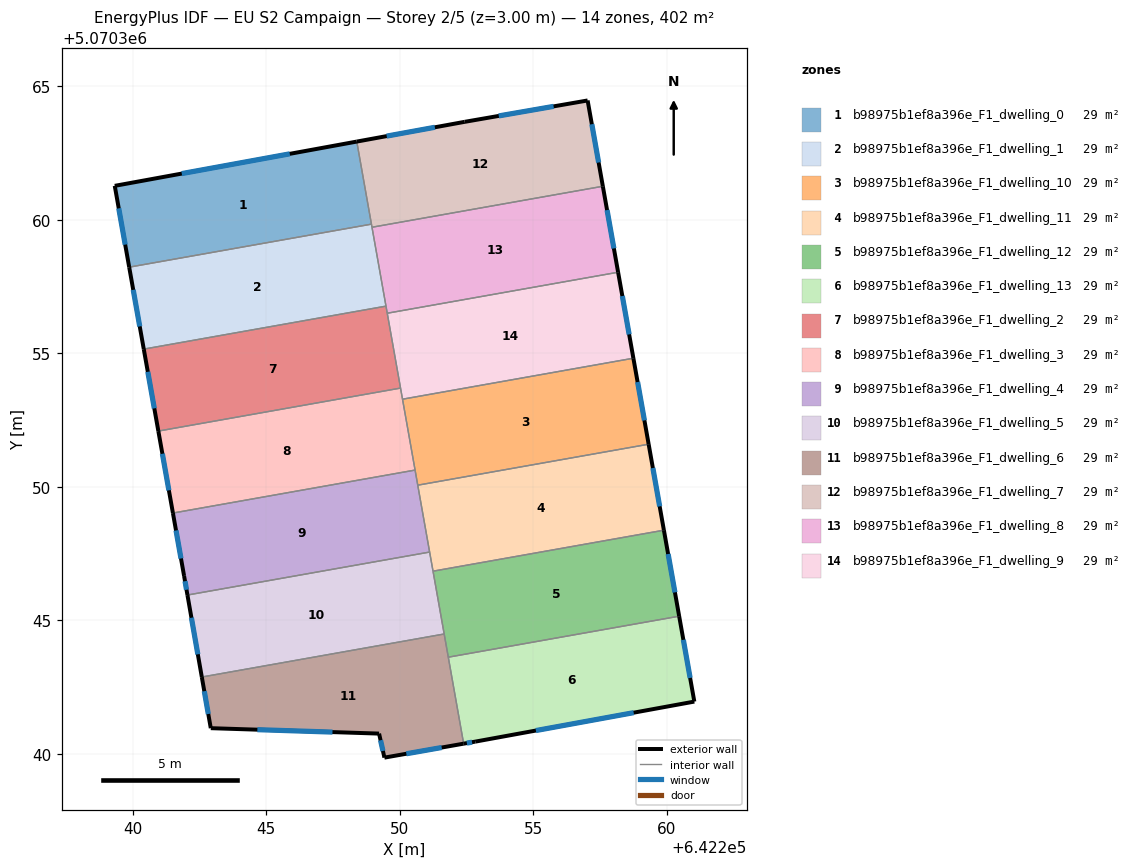
=== STOREY PLAN SPEC (per zone: floor XY polygon, exterior-wall plan segments, windows/doors) ===
zone 1: b98975b1ef8a396e_F1_dwelling_0  (28.7 m²)
  floor: (642248.94, 5070359.84) (642248.39, 5070362.93) (642239.32, 5070361.27) (642239.86, 5070358.23)
  exterior wall: (642239.32, 5070361.27) – (642248.39, 5070362.93)  [9.2 m]
    window: (642241.83, 5070361.73) – (642245.88, 5070362.47)  [5.5 m²]
  exterior wall: (642239.86, 5070358.23) – (642239.32, 5070361.27)  [3.1 m]
    window: (642239.71, 5070359.07) – (642239.47, 5070360.43)  [1.8 m²]
  interior walls: 2
zone 2: b98975b1ef8a396e_F1_dwelling_1  (28.7 m²)
  floor: (642249.48, 5070356.77) (642248.94, 5070359.84) (642239.86, 5070358.23) (642240.41, 5070355.16)
  exterior wall: (642240.41, 5070355.16) – (642239.86, 5070358.23)  [3.1 m]
    window: (642240.26, 5070356.01) – (642240.01, 5070357.38)  [1.9 m²]
  interior walls: 4
zone 3: b98975b1ef8a396e_F1_dwelling_10  (28.7 m²)
  floor: (642259.32, 5070351.59) (642258.75, 5070354.82) (642250.10, 5070353.28) (642250.67, 5070350.06)
  exterior wall: (642258.75, 5070354.82) – (642259.32, 5070351.59)  [3.3 m]
    window: (642258.91, 5070353.92) – (642259.16, 5070352.49)  [2.0 m²]
  interior walls: 4
zone 4: b98975b1ef8a396e_F1_dwelling_11  (28.7 m²)
  floor: (642259.89, 5070348.37) (642259.32, 5070351.59) (642250.67, 5070350.06) (642251.24, 5070346.84)
  exterior wall: (642259.32, 5070351.59) – (642259.89, 5070348.37)  [3.3 m]
    window: (642259.48, 5070350.70) – (642259.73, 5070349.27)  [2.0 m²]
  interior walls: 4
zone 5: b98975b1ef8a396e_F1_dwelling_12  (28.7 m²)
  floor: (642260.46, 5070345.15) (642259.89, 5070348.37) (642251.24, 5070346.84) (642251.82, 5070343.62)
  exterior wall: (642259.89, 5070348.37) – (642260.46, 5070345.15)  [3.3 m]
    window: (642260.05, 5070347.48) – (642260.31, 5070346.04)  [2.0 m²]
  interior walls: 4
zone 6: b98975b1ef8a396e_F1_dwelling_13  (28.7 m²)
  floor: (642261.03, 5070341.95) (642260.46, 5070345.15) (642251.82, 5070343.62) (642252.39, 5070340.38) (642252.82, 5070340.45)
  exterior wall: (642260.46, 5070345.15) – (642261.03, 5070341.95)  [3.2 m]
    window: (642260.62, 5070344.27) – (642260.87, 5070342.84)  [1.9 m²]
  exterior wall: (642261.03, 5070341.95) – (642252.82, 5070340.45)  [8.3 m]
    window: (642258.76, 5070341.54) – (642255.10, 5070340.87)  [5.0 m²]
  exterior wall: (642252.82, 5070340.45) – (642252.39, 5070340.38)  [0.4 m]
    window: (642252.70, 5070340.43) – (642252.51, 5070340.40)  [0.3 m²]
  interior walls: 2
zone 7: b98975b1ef8a396e_F1_dwelling_2  (28.7 m²)
  floor: (642250.03, 5070353.70) (642249.48, 5070356.77) (642240.41, 5070355.16) (642240.95, 5070352.09)
  exterior wall: (642240.95, 5070352.09) – (642240.41, 5070355.16)  [3.1 m]
    window: (642240.80, 5070352.94) – (642240.56, 5070354.31)  [1.9 m²]
  interior walls: 4
zone 8: b98975b1ef8a396e_F1_dwelling_3  (28.7 m²)
  floor: (642250.57, 5070350.63) (642250.03, 5070353.70) (642240.95, 5070352.09) (642241.50, 5070349.02)
  exterior wall: (642241.50, 5070349.02) – (642240.95, 5070352.09)  [3.1 m]
    window: (642241.35, 5070349.87) – (642241.11, 5070351.24)  [1.9 m²]
  interior walls: 4
zone 9: b98975b1ef8a396e_F1_dwelling_4  (28.7 m²)
  floor: (642251.12, 5070347.55) (642250.57, 5070350.63) (642241.50, 5070349.02) (642241.92, 5070346.66) (642242.05, 5070345.95)
  exterior wall: (642241.92, 5070346.66) – (642241.50, 5070349.02)  [2.4 m]
    window: (642241.80, 5070347.31) – (642241.62, 5070348.36)  [1.4 m²]
  exterior wall: (642242.05, 5070345.95) – (642241.92, 5070346.66)  [0.7 m]
    window: (642242.01, 5070346.14) – (642241.95, 5070346.46)  [0.4 m²]
  interior walls: 4
zone 10: b98975b1ef8a396e_F1_dwelling_5  (28.7 m²)
  floor: (642251.66, 5070344.49) (642251.12, 5070347.55) (642242.05, 5070345.95) (642242.58, 5070342.87)
  exterior wall: (642242.58, 5070342.87) – (642242.05, 5070345.95)  [3.1 m]
    window: (642242.43, 5070343.72) – (642242.19, 5070345.09)  [1.9 m²]
  interior walls: 4
zone 11: b98975b1ef8a396e_F1_dwelling_6  (28.7 m²)
  floor: (642252.39, 5070340.38) (642251.66, 5070344.49) (642242.58, 5070342.87) (642242.92, 5070340.96) (642249.22, 5070340.75) (642249.42, 5070339.86)
  exterior wall: (642249.22, 5070340.75) – (642242.92, 5070340.96)  [6.3 m]
    window: (642247.48, 5070340.81) – (642244.66, 5070340.90)  [3.8 m²]
  exterior wall: (642242.92, 5070340.96) – (642242.58, 5070342.87)  [1.9 m]
    window: (642242.83, 5070341.49) – (642242.68, 5070342.34)  [1.2 m²]
  exterior wall: (642252.39, 5070340.38) – (642249.42, 5070339.86)  [3.0 m]
    window: (642251.57, 5070340.23) – (642250.24, 5070340.00)  [1.8 m²]
  exterior wall: (642249.42, 5070339.86) – (642249.22, 5070340.75)  [0.9 m]
    window: (642249.37, 5070340.10) – (642249.28, 5070340.51)  [0.6 m²]
  interior walls: 3
zone 12: b98975b1ef8a396e_F1_dwelling_7  (28.7 m²)
  floor: (642257.60, 5070361.26) (642257.04, 5070364.47) (642252.43, 5070363.67) (642248.39, 5070362.93) (642248.96, 5070359.72)
  exterior wall: (642248.39, 5070362.93) – (642252.43, 5070363.67)  [4.1 m]
    window: (642249.51, 5070363.14) – (642251.31, 5070363.47)  [2.5 m²]
  exterior wall: (642252.43, 5070363.67) – (642257.04, 5070364.47)  [4.7 m]
    window: (642253.71, 5070363.89) – (642255.76, 5070364.25)  [2.8 m²]
  exterior wall: (642257.04, 5070364.47) – (642257.60, 5070361.26)  [3.3 m]
    window: (642257.19, 5070363.58) – (642257.45, 5070362.15)  [2.0 m²]
  interior walls: 3
zone 13: b98975b1ef8a396e_F1_dwelling_8  (28.7 m²)
  floor: (642258.18, 5070358.04) (642257.60, 5070361.26) (642248.96, 5070359.72) (642249.53, 5070356.50)
  exterior wall: (642257.60, 5070361.26) – (642258.18, 5070358.04)  [3.3 m]
    window: (642257.76, 5070360.37) – (642258.02, 5070358.93)  [2.0 m²]
  interior walls: 4
zone 14: b98975b1ef8a396e_F1_dwelling_9  (28.7 m²)
  floor: (642258.75, 5070354.82) (642258.18, 5070358.04) (642249.53, 5070356.50) (642250.10, 5070353.28)
  exterior wall: (642258.18, 5070358.04) – (642258.75, 5070354.82)  [3.3 m]
    window: (642258.34, 5070357.15) – (642258.59, 5070355.71)  [2.0 m²]
  interior walls: 4

=== DERIVED (storey summary) ===
Building: EU S2 Campaign
Storey: 2 of 5  (floor level z = 3.00 m)
Storey gross floor area: 402.3 m²
Zones on this storey: 14
  - b98975b1ef8a396e_F1_dwelling_0: floor 28.7 m²; exterior wall 12.3 m (36.9 m²); 2 window(s) 7.4 m²; WWR 19.9%
  - b98975b1ef8a396e_F1_dwelling_1: floor 28.7 m²; exterior wall 3.1 m (9.4 m²); 1 window(s) 1.9 m²; WWR 19.9%
  - b98975b1ef8a396e_F1_dwelling_10: floor 28.7 m²; exterior wall 3.3 m (9.8 m²); 1 window(s) 2.0 m²; WWR 19.9%
  - b98975b1ef8a396e_F1_dwelling_11: floor 28.7 m²; exterior wall 3.3 m (9.8 m²); 1 window(s) 2.0 m²; WWR 19.9%
  - b98975b1ef8a396e_F1_dwelling_12: floor 28.7 m²; exterior wall 3.3 m (9.8 m²); 1 window(s) 2.0 m²; WWR 19.9%
  - b98975b1ef8a396e_F1_dwelling_13: floor 28.7 m²; exterior wall 12.0 m (36.1 m²); 3 window(s) 7.2 m²; WWR 19.9%
  - b98975b1ef8a396e_F1_dwelling_2: floor 28.7 m²; exterior wall 3.1 m (9.4 m²); 1 window(s) 1.9 m²; WWR 19.9%
  - b98975b1ef8a396e_F1_dwelling_3: floor 28.7 m²; exterior wall 3.1 m (9.4 m²); 1 window(s) 1.9 m²; WWR 19.9%
  - b98975b1ef8a396e_F1_dwelling_4: floor 28.7 m²; exterior wall 3.1 m (9.4 m²); 2 window(s) 1.9 m²; WWR 19.9%
  - b98975b1ef8a396e_F1_dwelling_5: floor 28.7 m²; exterior wall 3.1 m (9.4 m²); 1 window(s) 1.9 m²; WWR 19.9%
  - b98975b1ef8a396e_F1_dwelling_6: floor 28.7 m²; exterior wall 12.2 m (36.6 m²); 4 window(s) 7.3 m²; WWR 19.9%
  - b98975b1ef8a396e_F1_dwelling_7: floor 28.7 m²; exterior wall 12.0 m (36.1 m²); 3 window(s) 7.2 m²; WWR 19.9%
  - b98975b1ef8a396e_F1_dwelling_8: floor 28.7 m²; exterior wall 3.3 m (9.8 m²); 1 window(s) 2.0 m²; WWR 19.9%
  - b98975b1ef8a396e_F1_dwelling_9: floor 28.7 m²; exterior wall 3.3 m (9.8 m²); 1 window(s) 2.0 m²; WWR 19.9%
Zone adjacency (shared interzone walls):
  - b98975b1ef8a396e_F1_dwelling_0 ↔ b98975b1ef8a396e_F1_dwelling_1
  - b98975b1ef8a396e_F1_dwelling_0 ↔ b98975b1ef8a396e_F1_dwelling_7
  - b98975b1ef8a396e_F1_dwelling_1 ↔ b98975b1ef8a396e_F1_dwelling_2
  - b98975b1ef8a396e_F1_dwelling_1 ↔ b98975b1ef8a396e_F1_dwelling_7
  - b98975b1ef8a396e_F1_dwelling_1 ↔ b98975b1ef8a396e_F1_dwelling_8
  - b98975b1ef8a396e_F1_dwelling_10 ↔ b98975b1ef8a396e_F1_dwelling_11
  - b98975b1ef8a396e_F1_dwelling_10 ↔ b98975b1ef8a396e_F1_dwelling_3
  - b98975b1ef8a396e_F1_dwelling_10 ↔ b98975b1ef8a396e_F1_dwelling_4
  - b98975b1ef8a396e_F1_dwelling_10 ↔ b98975b1ef8a396e_F1_dwelling_9
  - b98975b1ef8a396e_F1_dwelling_11 ↔ b98975b1ef8a396e_F1_dwelling_12
  - b98975b1ef8a396e_F1_dwelling_11 ↔ b98975b1ef8a396e_F1_dwelling_4
  - b98975b1ef8a396e_F1_dwelling_11 ↔ b98975b1ef8a396e_F1_dwelling_5
  - b98975b1ef8a396e_F1_dwelling_12 ↔ b98975b1ef8a396e_F1_dwelling_13
  - b98975b1ef8a396e_F1_dwelling_12 ↔ b98975b1ef8a396e_F1_dwelling_5
  - b98975b1ef8a396e_F1_dwelling_12 ↔ b98975b1ef8a396e_F1_dwelling_6
  - b98975b1ef8a396e_F1_dwelling_13 ↔ b98975b1ef8a396e_F1_dwelling_6
  - b98975b1ef8a396e_F1_dwelling_2 ↔ b98975b1ef8a396e_F1_dwelling_3
  - b98975b1ef8a396e_F1_dwelling_2 ↔ b98975b1ef8a396e_F1_dwelling_8
  - b98975b1ef8a396e_F1_dwelling_2 ↔ b98975b1ef8a396e_F1_dwelling_9
  - b98975b1ef8a396e_F1_dwelling_3 ↔ b98975b1ef8a396e_F1_dwelling_4
  - b98975b1ef8a396e_F1_dwelling_3 ↔ b98975b1ef8a396e_F1_dwelling_9
  - b98975b1ef8a396e_F1_dwelling_4 ↔ b98975b1ef8a396e_F1_dwelling_5
  - b98975b1ef8a396e_F1_dwelling_5 ↔ b98975b1ef8a396e_F1_dwelling_6
  - b98975b1ef8a396e_F1_dwelling_7 ↔ b98975b1ef8a396e_F1_dwelling_8
  - b98975b1ef8a396e_F1_dwelling_8 ↔ b98975b1ef8a396e_F1_dwelling_9